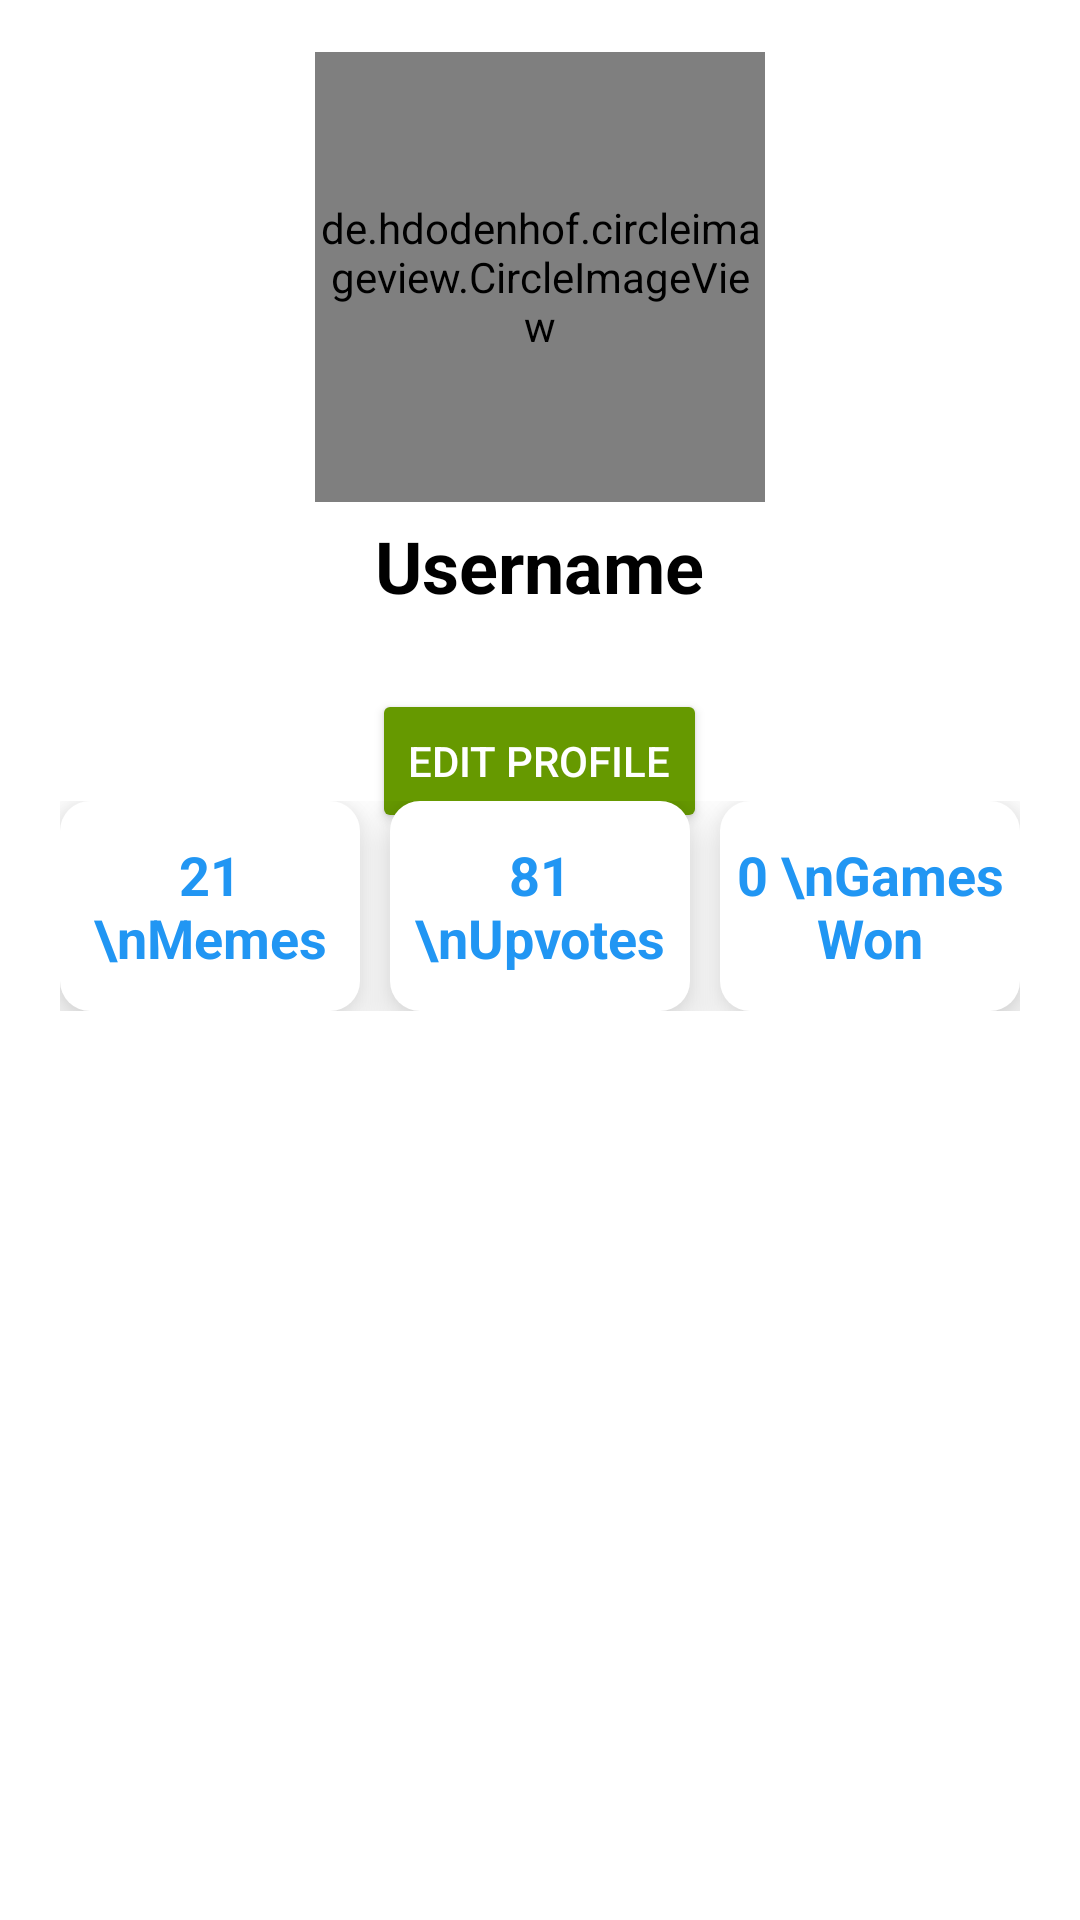

This screen was rendered from an Android layout file. Write that file and the resources it references.
<!-- AndroidManifest.xml: application theme AppTheme -->
<!-- res/layout/fragment_profile.xml -->
<?xml version="1.0" encoding="utf-8"?>
<LinearLayout xmlns:android="http://schemas.android.com/apk/res/android"
    android:layout_width="match_parent"
    android:layout_height="match_parent"
    android:orientation="vertical"
    xmlns:app="http://schemas.android.com/apk/res-auto">

    <LinearLayout
        android:layout_width="match_parent"
        android:layout_height="match_parent"
        android:orientation="vertical">

        <RelativeLayout
            android:id="@+id/proDetails"
            android:layout_width="match_parent"
            android:layout_height="345dp">

            <LinearLayout
                android:layout_width="match_parent"
                android:layout_height="match_parent"
                android:layout_marginBottom="50dp"
                android:background="@drawable/header"
                android:gravity="center"
                android:orientation="vertical">

                <de.hdodenhof.circleimageview.CircleImageView
                    android:id="@+id/profile_image"
                    android:layout_width="150dp"
                    android:layout_height="150dp"
                    android:src="@drawable/ic_face" />

                <TextView
                    android:id="@+id/profile_name"
                    android:layout_width="wrap_content"
                    android:layout_height="wrap_content"
                    android:layout_below="@+id/profile_image"
                    android:layout_centerVertical="true"
                    android:layout_marginTop="5dp"
                    android:layout_marginBottom="10dp"
                    android:text="Username"
                    android:textColor="#000000
"
                    android:textSize="24dp"
                    android:textStyle="bold" />

                <Button
                    android:id="@+id/edit_profile_button"
                    android:layout_width="wrap_content"
                    android:layout_height="wrap_content"
                    android:layout_gravity="center_horizontal"
                    android:layout_marginTop="15dp"
                    android:backgroundTint="@android:color/holo_green_dark"
                    android:text="Edit Profile"
                    android:textColor="@color/white" />

                <TextView
                    android:id="@+id/reward"
                    android:layout_width="wrap_content"
                    android:layout_height="wrap_content"
                    android:text="Total Rewards: 0"
                    android:textAppearance="@style/TextAppearance.AppCompat.Widget.ActionBar.Subtitle"
                    android:textColor="@color/white"
                    android:textSize="24dp"
                    android:visibility="gone" />

            </LinearLayout>

            <LinearLayout
                android:id="@+id/linear"
                android:layout_width="match_parent"
                android:layout_height="70dp"
                android:layout_alignParentBottom="true"
                android:layout_marginLeft="20dp"
                android:layout_marginRight="20dp"
                android:layout_marginBottom="8dp"
                android:weightSum="3">

                <TextView
                    android:id="@+id/post"
                    android:layout_width="0dp"
                    android:layout_height="match_parent"
                    android:layout_marginRight="10dp"
                    android:layout_weight="1"
                    android:background="@drawable/card"
                    android:elevation="10dp"
                    android:gravity="center"
                    android:text="21 \nMemes"
                    android:textColor="#2196F3"
                    android:textSize="18dp"
                    android:textStyle="bold" />

                <TextView
                    android:id="@+id/friend"
                    android:layout_width="0dp"
                    android:layout_height="match_parent"
                    android:layout_weight="1"
                    android:background="@drawable/card"
                    android:elevation="10dp"
                    android:gravity="center"

                    android:text="81 \nUpvotes"
                    android:textColor="#2196F3"
                    android:textSize="18dp"
                    android:textStyle="bold" />

                <TextView
                    android:id="@+id/request"
                    android:layout_width="0dp"
                    android:layout_height="match_parent"
                    android:layout_marginLeft="10dp"
                    android:layout_weight="1"
                    android:background="@drawable/card"
                    android:elevation="10dp"
                    android:gravity="center"
                    android:text="0 \nGames Won"
                    android:textColor="#2196F3"
                    android:textSize="18dp"
                    android:textStyle="bold" />
            </LinearLayout>
        </RelativeLayout>

    </LinearLayout>
</LinearLayout>
<!-- resources referenced by this layout -->
<resources>
  <!-- drawable card (drawable) -->
  <?xml version="1.0" encoding="utf-8"?>
  <shape android:shape="rectangle" xmlns:android="http://schemas.android.com/apk/res/android">
      <solid android:color="@color/colorPrimary"/>
      <corners android:radius="10dp"/>
  </shape>
  <!-- drawable header (drawable) -->
  <?xml version="1.0" encoding="utf-8"?>
  <shape android:shape="rectangle" xmlns:android="http://schemas.android.com/apk/res/android">
      <corners android:bottomRightRadius="20dp"
          android:bottomLeftRadius="20dp"/>
      <solid android:color="@color/colorPrimary"/>
  </shape>
  <!-- drawable ic_face (drawable) -->
  <?xml version="1.0" encoding="UTF-8" standalone="no"?>
  <vector xmlns:android="http://schemas.android.com/apk/res/android" android:height="48dp" android:viewportHeight="24.0" android:viewportWidth="24.0" android:width="48dp">
      <path android:fillColor="#26C6DA" android:pathData="M9,11.75c-0.69,0 -1.25,0.56 -1.25,1.25s0.56,1.25 1.25,1.25 1.25,-0.56 1.25,-1.25 -0.56,-1.25 -1.25,-1.25zM15,11.75c-0.69,0 -1.25,0.56 -1.25,1.25s0.56,1.25 1.25,1.25 1.25,-0.56 1.25,-1.25 -0.56,-1.25 -1.25,-1.25zM12,2C6.48,2 2,6.48 2,12s4.48,10 10,10 10,-4.48 10,-10S17.52,2 12,2zM12,20c-4.41,0 -8,-3.59 -8,-8 0,-0.29 0.02,-0.58 0.05,-0.86 2.36,-1.05 4.23,-2.98 5.21,-5.37C11.07,8.33 14.05,10 17.42,10c0.78,0 1.53,-0.09 2.25,-0.26 0.21,0.71 0.33,1.47 0.33,2.26 0,4.41 -3.59,8 -8,8z"/>
  </vector>
  <style name="AppTheme" parent="Theme.MaterialComponents.Light.NoActionBar">
          
          <item name="colorPrimary">@color/colorPrimary</item>
          <item name="colorPrimaryDark">@color/colorPrimaryDark</item>
          <item name="colorSecondary">@color/colorSecondary</item>
          <item name="colorSecondaryVariant">@color/colorSecondaryVariant</item>
          <item name="colorButtonNormal">@color/colorButtonNormal</item>
          <item name="colorError">@color/colorError</item>
          <item name="colorAccent">@color/colorAccent</item>
      </style>
  <color name="colorPrimary">#FFFFFF</color>
  <color name="colorPrimaryDark">#cccccc</color>
  <color name="colorSecondary">#03DAC5</color>
  <color name="colorSecondaryVariant">#2c2c2c</color>
  <color name="colorButtonNormal">#2962ff</color>
  <color name="colorError">#d50000</color>
  <color name="colorAccent">#000000</color>
  <!-- not gathered from this repository: default colours our renderer supplied (Android Studio template values) -->
  <color name="white">#FFFFFFFF</color>
</resources>
